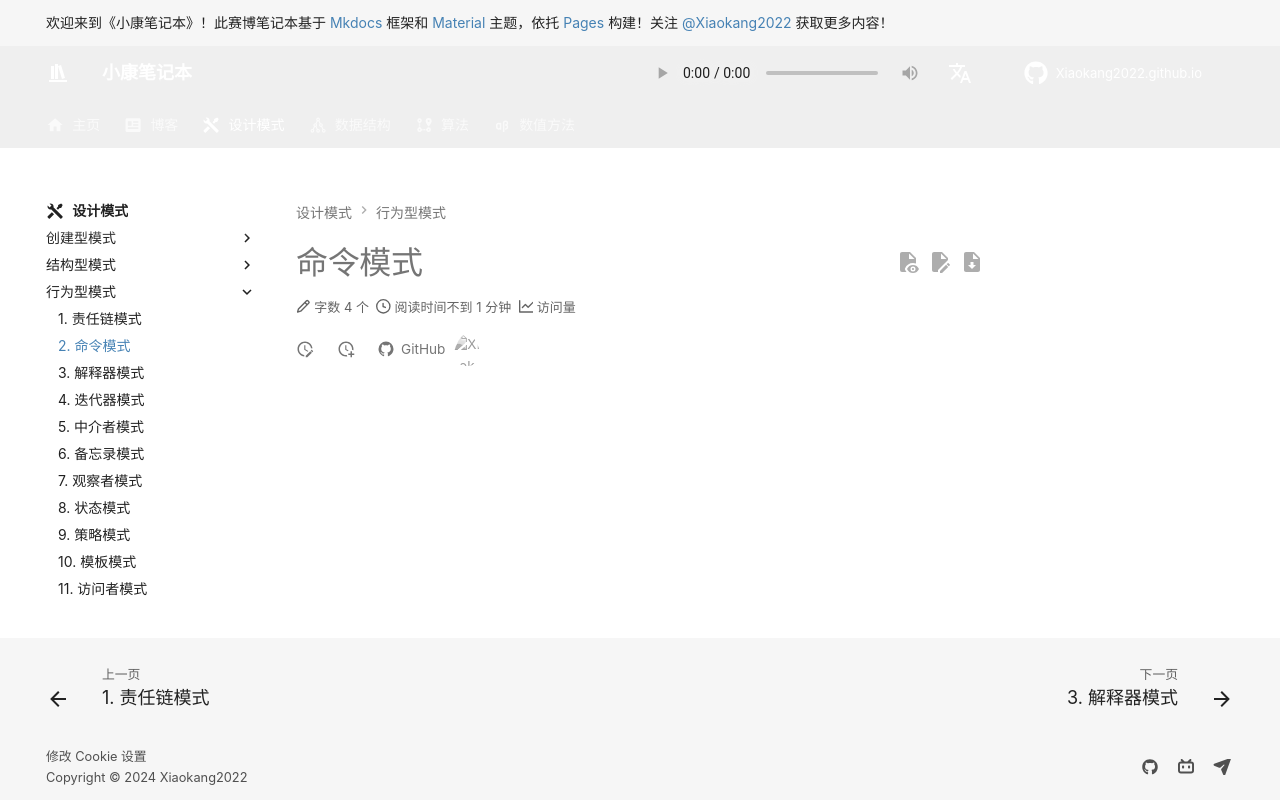

repository: Xiaokang2022/Xiaokang2022.github.io · page: design-pattern/behavioral-pattern/command-pattern/index.html · generator: mkdocs

---
comments: true
---

# 命令模式
